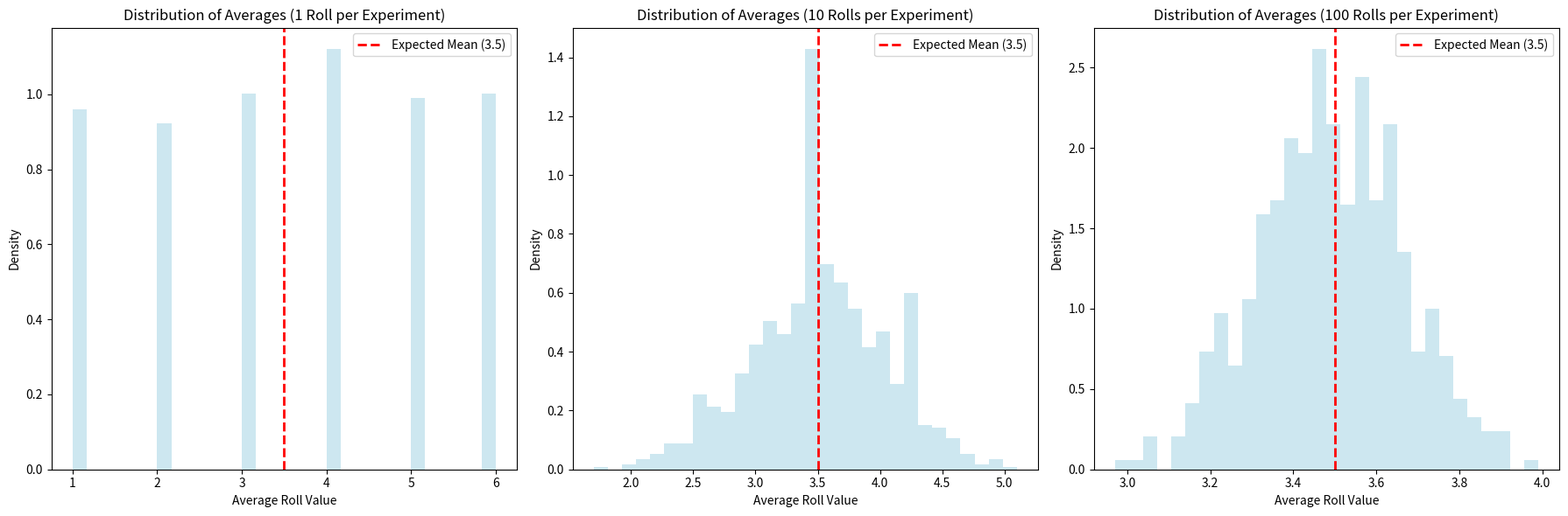

Generate this figure with matplotlib:
# RCDS Introduction to Statistics and random sampling
# Jesus Urtasun Elizari - Imperial College London
# Chapter 2 - The central limit theorem


# Import libraries ............................................................
import numpy as np
import matplotlib.pyplot as plt


# The central limit theorem ...................................................

# Parameters
num_experiments = 1000

# Sample Size: 1 Roll
num_rolls_per_experiment = 1
averages_1 = []

for _ in range(num_experiments):
    rolls = np.random.randint(1, 7, num_rolls_per_experiment)
    average_roll = np.mean(rolls)
    averages_1.append(average_roll)

# Sample Size: 10 Rolls
num_rolls_per_experiment = 10
averages_10 = []

for _ in range(num_experiments):
    rolls = np.random.randint(1, 7, num_rolls_per_experiment)
    average_roll = np.mean(rolls)
    averages_10.append(average_roll)

# Sample Size: 100 Rolls
num_rolls_per_experiment = 100
averages_100 = []

for _ in range(num_experiments):
    rolls = np.random.randint(1, 7, num_rolls_per_experiment)
    average_roll = np.mean(rolls)
    averages_100.append(average_roll)

# Plotting the results
plt.figure(figsize=(18, 6))

# Histogram for 1 Roll
plt.subplot(1, 3, 1)
plt.hist(averages_1, bins = 30, density = True, alpha = 0.6, color = "lightblue")
plt.title('Distribution of Averages (1 Roll per Experiment)')
plt.xlabel('Average Roll Value')
plt.ylabel('Density')
plt.axvline(3.5, color = 'red', linestyle = 'dashed', linewidth = 2, label = 'Expected Mean (3.5)')
plt.legend()
# plt.grid()

# Histogram for 10 Rolls
plt.subplot(1, 3, 2)
plt.hist(averages_10, bins = 30, density = True, alpha = 0.6, color = "lightblue")
plt.title('Distribution of Averages (10 Rolls per Experiment)')
plt.xlabel('Average Roll Value')
plt.ylabel('Density')
plt.axvline(3.5, color = 'red', linestyle = 'dashed', linewidth = 2, label = 'Expected Mean (3.5)')
plt.legend()
# plt.grid()

# Histogram for 100 Rolls
plt.subplot(1, 3, 3)
plt.hist(averages_100, bins = 30, density = True, alpha = 0.6, color = "lightblue")
plt.title('Distribution of Averages (100 Rolls per Experiment)')
plt.xlabel('Average Roll Value')
plt.ylabel('Density')
plt.axvline(3.5, color = 'red', linestyle = 'dashed', linewidth = 2, label = 'Expected Mean (3.5)')
plt.legend()
# plt.grid()

# Show the plots
plt.tight_layout()
plt.show()
